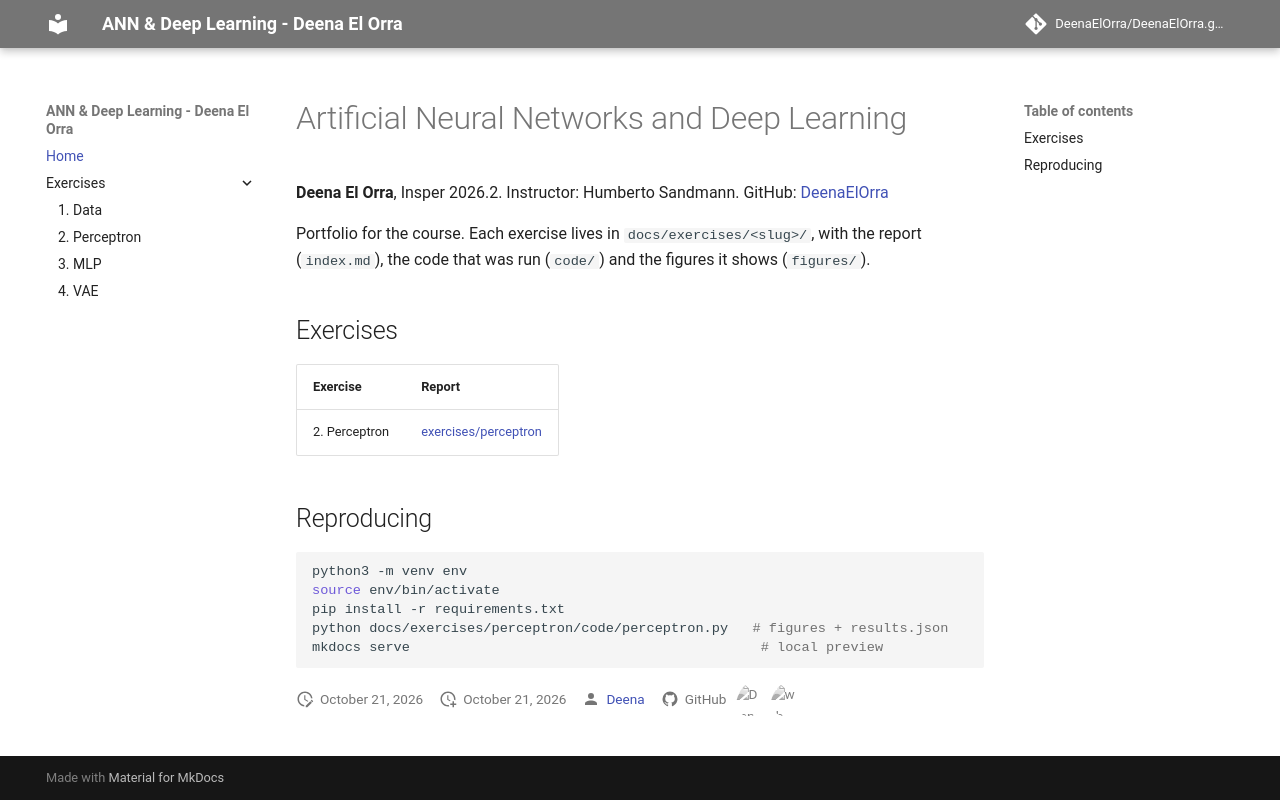

repository: DeenaElOrra/DeenaElOrra.github.io · page: index.html · generator: mkdocs

# Artificial Neural Networks and Deep Learning

**Deena El Orra**, Insper 2026.2. Instructor: Humberto Sandmann. GitHub: [DeenaElOrra](https://github.com/DeenaElOrra)

Portfolio for the course. Each exercise lives in `docs/exercises/<slug>/`, with the report (`index.md`), the code that was run (`code/`) and the figures it shows (`figures/`).

## Exercises

| Exercise | Report |
|---|---|
| 2. Perceptron | [exercises/perceptron](exercises/perceptron/index.md) |

## Reproducing

```bash
python3 -m venv env
source env/bin/activate
pip install -r requirements.txt
python docs/exercises/perceptron/code/perceptron.py   # figures + results.json
mkdocs serve                                           # local preview
```
